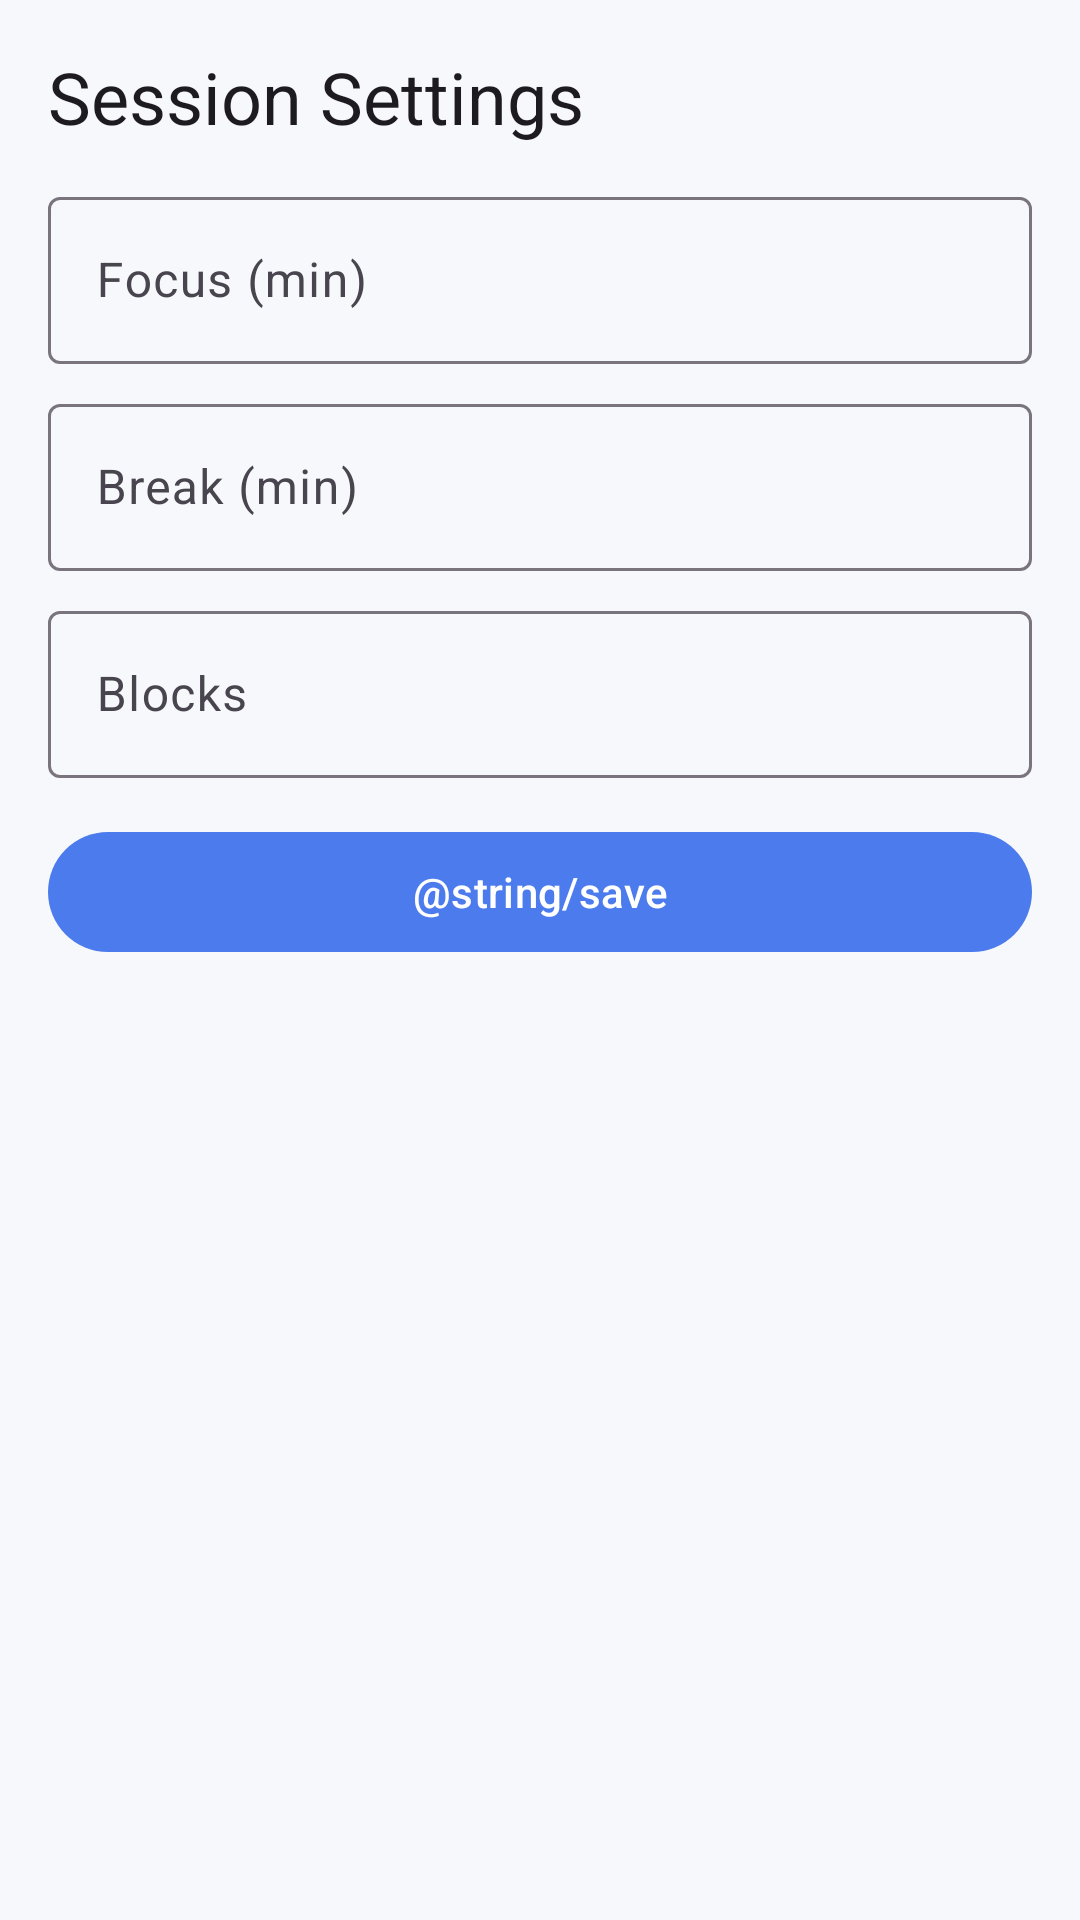

Android layout source for this screen:
<!-- AndroidManifest.xml: application theme Theme.StudyPomodoro -->
<!-- res/layout/activity_session_settings.xml -->
<?xml version="1.0" encoding="utf-8"?>
<LinearLayout xmlns:android="http://schemas.android.com/apk/res/android"
    android:layout_width="match_parent"
    android:layout_height="match_parent"
    android:orientation="vertical"
    android:padding="16dp">

    <TextView
        android:layout_width="wrap_content"
        android:layout_height="wrap_content"
        android:text="@string/session_settings"
        android:textAppearance="@style/TextAppearance.Material3.HeadlineSmall" />

    <com.google.android.material.textfield.TextInputLayout
        android:layout_width="match_parent"
        android:layout_height="wrap_content"
        android:layout_marginTop="12dp">

        <com.google.android.material.textfield.TextInputEditText
            android:id="@+id/settingsFocusInput"
            android:layout_width="match_parent"
            android:layout_height="wrap_content"
            android:hint="@string/focus_time"
            android:inputType="number" />
    </com.google.android.material.textfield.TextInputLayout>

    <com.google.android.material.textfield.TextInputLayout
        android:layout_width="match_parent"
        android:layout_height="wrap_content"
        android:layout_marginTop="8dp">

        <com.google.android.material.textfield.TextInputEditText
            android:id="@+id/settingsBreakInput"
            android:layout_width="match_parent"
            android:layout_height="wrap_content"
            android:hint="@string/break_time"
            android:inputType="number" />
    </com.google.android.material.textfield.TextInputLayout>

    <com.google.android.material.textfield.TextInputLayout
        android:layout_width="match_parent"
        android:layout_height="wrap_content"
        android:layout_marginTop="8dp">

        <com.google.android.material.textfield.TextInputEditText
            android:id="@+id/settingsBlocksInput"
            android:layout_width="match_parent"
            android:layout_height="wrap_content"
            android:hint="@string/blocks"
            android:inputType="number" />
    </com.google.android.material.textfield.TextInputLayout>

    <com.google.android.material.button.MaterialButton
        android:id="@+id/saveSettingsButton"
        android:layout_width="match_parent"
        android:layout_height="wrap_content"
        android:layout_marginTop="14dp"
        android:text="@string/save" />

</LinearLayout>
<!-- resources referenced by this layout -->
<resources>
  <string name="blocks">Blocks</string>
  <string name="break_time">Break (min)</string>
  <string name="focus_time">Focus (min)</string>
  <string name="session_settings">Session Settings</string>
  <style name="Theme.StudyPomodoro" parent="Theme.Material3.DayNight.NoActionBar">
          <item name="colorPrimary">@color/md_theme_light_primary</item>
          <item name="colorOnPrimary">@color/md_theme_light_onPrimary</item>
          <item name="android:colorBackground">@color/md_theme_light_background</item>
          <item name="colorOnBackground">@color/md_theme_light_onBackground</item>
      </style>
  <color name="md_theme_light_primary">#4B7BEC</color>
  <color name="md_theme_light_onPrimary">#FFFFFF</color>
  <color name="md_theme_light_background">#F7F8FC</color>
  <color name="md_theme_light_onBackground">#1A1B22</color>
</resources>
